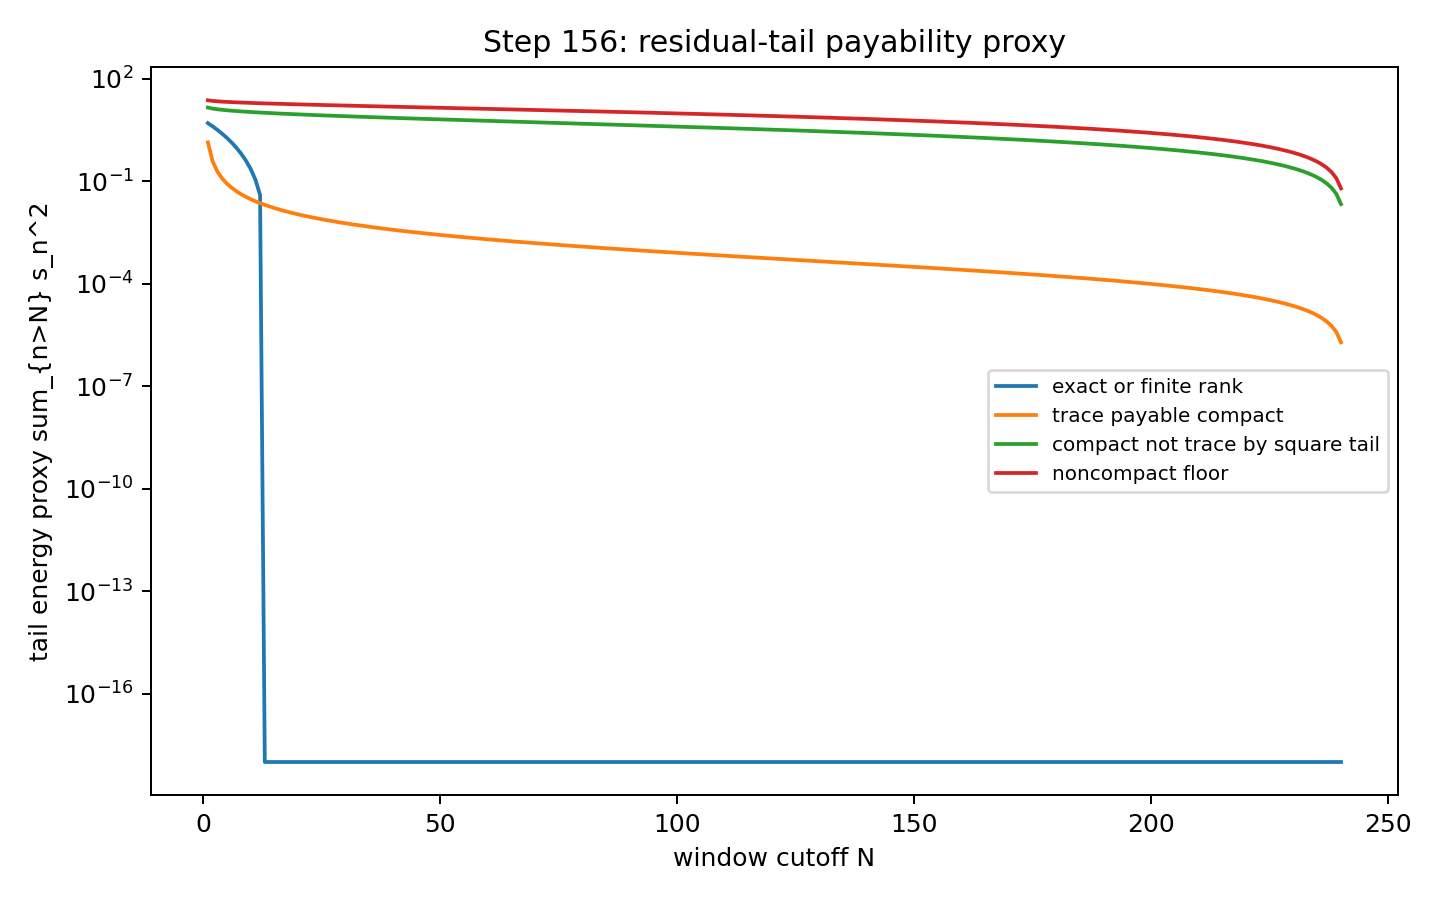

Source data for this figure (header and first rows):
profile, cutoff_N, tail_sum_singular_values, tail_sum_squares, status_proxy
exact_or_finite_rank, 1, 7.2, 5.076, not_paid_at_this_cutoff
exact_or_finite_rank, 5, 3.636, 1.875, not_paid_at_this_cutoff
exact_or_finite_rank, 10, 0.8182, 0.2337, not_paid_at_this_cutoff
exact_or_finite_rank, 20, 0.0, 0.0, trace_tail_payable
exact_or_finite_rank, 40, 0.0, 0.0, trace_tail_payable
exact_or_finite_rank, 80, 0.0, 0.0, trace_tail_payable
exact_or_finite_rank, 120, 0.0, 0.0, trace_tail_payable
exact_or_finite_rank, 180, 0.0, 0.0, trace_tail_payable
exact_or_finite_rank, 220, 0.0, 0.0, trace_tail_payable
trace_payable_compact, 1, 3.921, 1.383, not_paid_at_this_cutoff
trace_payable_compact, 5, 2.029, 0.08605, not_paid_at_this_cutoff
trace_payable_compact, 10, 1.517, 0.03017, HS_tail_payable
trace_payable_compact, 20, 1.09, 0.01083, HS_tail_payable
trace_payable_compact, 40, 0.7268, 0.003824, HS_tail_payable
trace_payable_compact, 80, 0.4139, 0.001229, HS_tail_payable
trace_payable_compact, 120, 0.2507, 0.0005508, HS_tail_payable
trace_payable_compact, 180, 0.1006, 0.0001677, HS_tail_payable
trace_payable_compact, 220, 0.0308, 4.521702167979477e-05, trace_tail_payable
compact_not_trace_by_square_tail, 1, 53.29, 14.49, not_paid_at_this_cutoff
compact_not_trace_by_square_tail, 5, 50.21, 12.03, not_paid_at_this_cutoff
compact_not_trace_by_square_tail, 10, 47.65, 10.72, not_paid_at_this_cutoff
compact_not_trace_by_square_tail, 20, 43.69, 9.14, not_paid_at_this_cutoff
compact_not_trace_by_square_tail, 40, 37.52, 7.224, not_paid_at_this_cutoff
compact_not_trace_by_square_tail, 80, 27.86, 4.879, not_paid_at_this_cutoff
compact_not_trace_by_square_tail, 120, 19.84, 3.268, not_paid_at_this_cutoff
compact_not_trace_by_square_tail, 180, 9.403, 1.451, not_paid_at_this_cutoff
compact_not_trace_by_square_tail, 220, 3.131, 0.4669, not_paid_at_this_cutoff
noncompact_floor, 1, 72.56, 23.64, not_paid_at_this_cutoff
noncompact_floor, 5, 69.48, 21.18, not_paid_at_this_cutoff
noncompact_floor, 10, 66.85, 19.79, not_paid_at_this_cutoff
noncompact_floor, 20, 62.56, 17.94, not_paid_at_this_cutoff
noncompact_floor, 40, 55.33, 15.33, not_paid_at_this_cutoff
noncompact_floor, 80, 42.85, 11.43, not_paid_at_this_cutoff
noncompact_floor, 120, 31.49, 8.203, not_paid_at_this_cutoff
noncompact_floor, 180, 15.5, 3.939, not_paid_at_this_cutoff
noncompact_floor, 220, 5.271, 1.323, not_paid_at_this_cutoff
